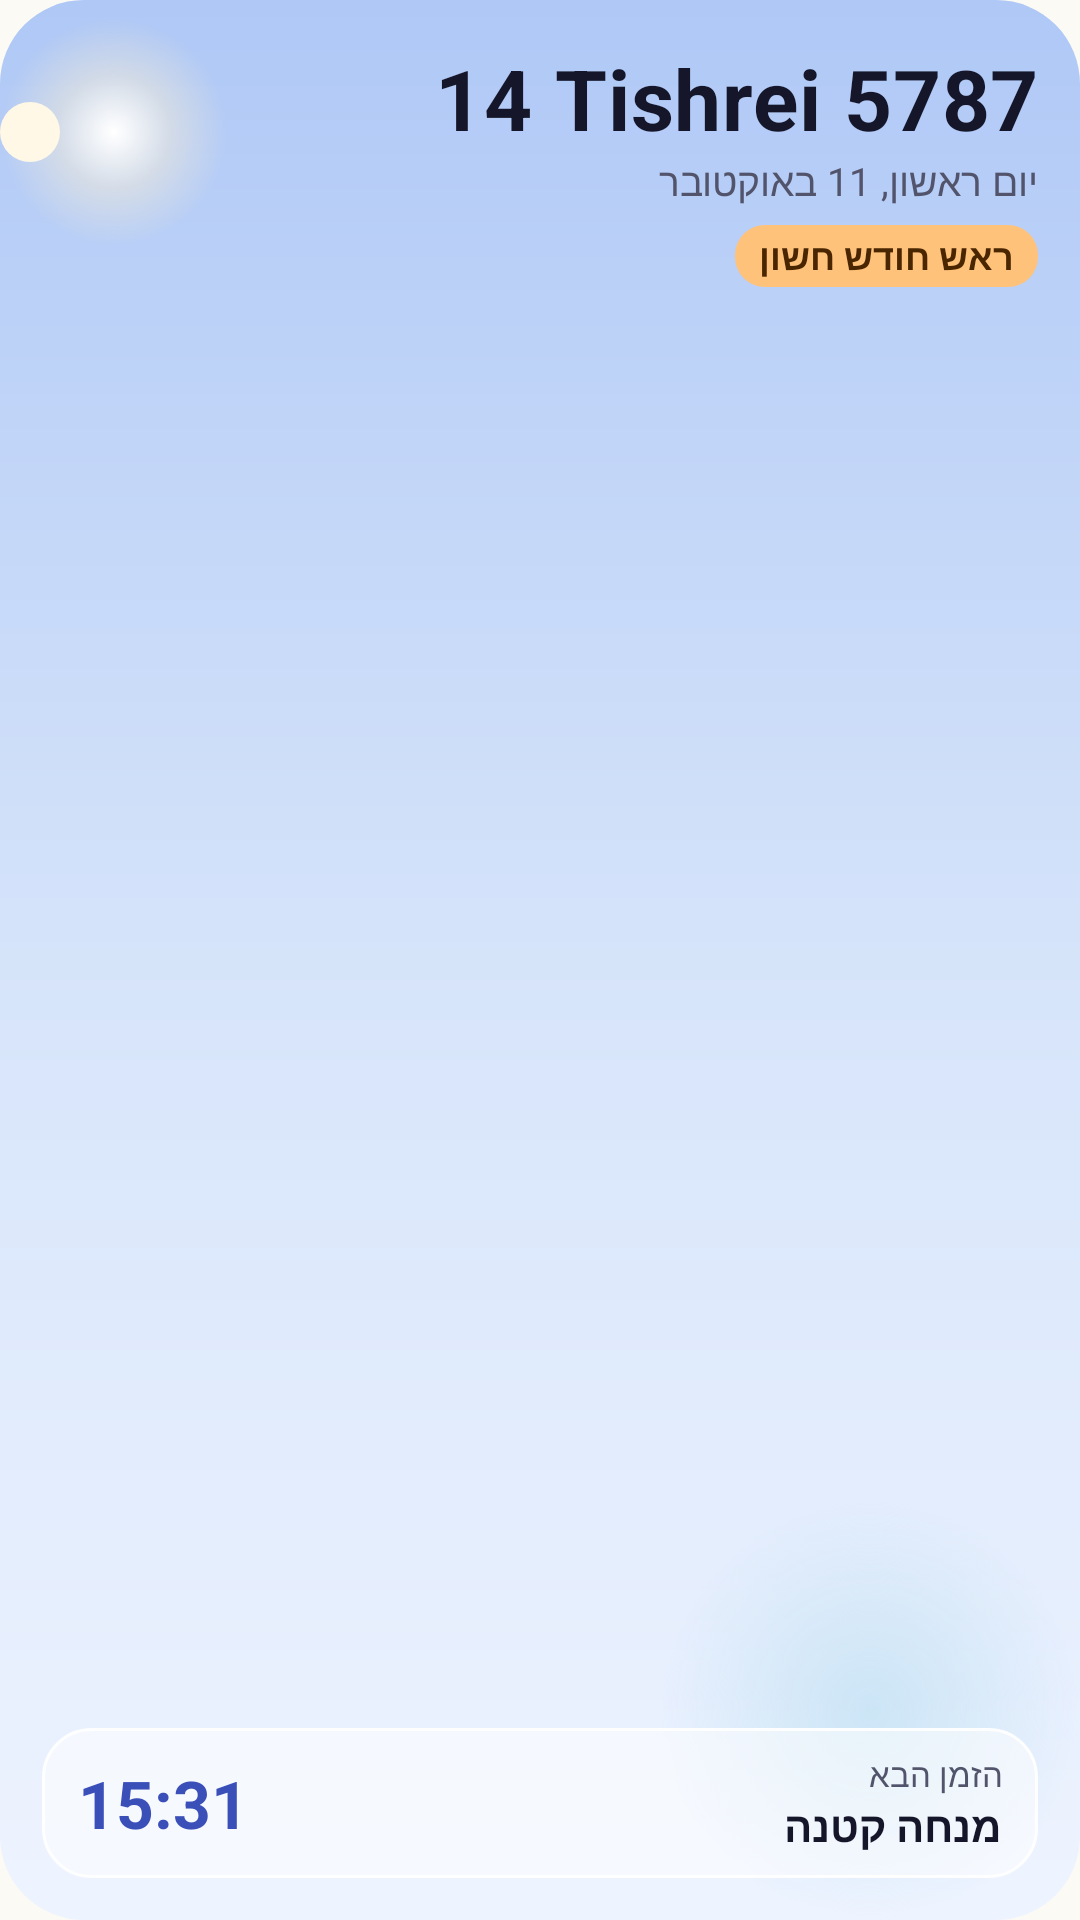

This screen was rendered from an Android layout file. Write that file and the resources it references.
<!-- AndroidManifest.xml: application theme Theme.JewishDay -->
<!-- res/layout/widget_preview_glass_date.xml -->
<?xml version="1.0" encoding="utf-8"?>
<FrameLayout xmlns:android="http://schemas.android.com/apk/res/android"
    xmlns:tools="http://schemas.android.com/tools"
    android:id="@android:id/background"
    android:layoutDirection="rtl"
    style="@style/Widget.JewishDay.Glass.Root">

    <ImageView
        style="@style/Widget.JewishDay.Glass.Sky"
        android:contentDescription="@null"
        android:src="@drawable/widget_glass_preview_sky" />

    <LinearLayout
        android:layout_width="match_parent"
        android:layout_height="match_parent"
        android:orientation="vertical"
        android:padding="14dp">

        <TextView
            android:text="@string/widget_preview_hebrew_date"
            style="@style/Widget.JewishDay.GlassDay.Text.Title"
            android:textSize="28sp" />

        <TextView
            android:text="@string/widget_preview_gregorian_date"
            style="@style/Widget.JewishDay.GlassDay.Text.Label"
            android:textSize="13sp" />

        <TextView
            android:text="@string/widget_preview_special_day"
            style="@style/Widget.JewishDay.GlassDay.Text.Chip" />

        
        <FrameLayout
            tools:ignore="UselessLeaf"
            android:layout_width="match_parent"
            android:layout_height="0dp"
            android:layout_weight="1" />

        <LinearLayout
            style="@style/Widget.JewishDay.GlassDay.Pane"
            android:layout_width="match_parent"
            android:layout_height="wrap_content"
            android:gravity="center_vertical"
            android:orientation="horizontal">

            <LinearLayout
                android:layout_width="0dp"
                android:layout_height="wrap_content"
                android:layout_weight="1"
                android:orientation="vertical">

                <TextView
                    android:text="@string/widget_preview_next_label"
                    style="@style/Widget.JewishDay.GlassDay.Text.Label" />

                <TextView
                    android:text="@string/widget_preview_next_title"
                    style="@style/Widget.JewishDay.GlassDay.Text.Strong" />
            </LinearLayout>

            <TextView
                android:text="@string/widget_preview_next_time"
                style="@style/Widget.JewishDay.GlassDay.Text.Time"
                android:layout_marginStart="8dp"
                android:textSize="22sp" />
        </LinearLayout>
    </LinearLayout>
</FrameLayout>
<!-- resources referenced by this layout -->
<resources>
  <string name="widget_preview_gregorian_date" translatable="false">יום ראשון, 11 באוקטובר</string>
  <string name="widget_preview_hebrew_date" translatable="false">ל׳ תשרי תשפ״ז</string>
  <string name="widget_preview_next_label" translatable="false">הזמן הבא</string>
  <string name="widget_preview_next_time" translatable="false">15:31</string>
  <string name="widget_preview_next_title" translatable="false">מנחה קטנה</string>
  <string name="widget_preview_special_day" translatable="false">ראש חודש חשון</string>
  <style name="Widget.JewishDay.Glass.Root" parent="">
          <item name="android:layout_width">match_parent</item>
          <item name="android:layout_height">match_parent</item>
          <item name="android:background">@drawable/widget_glass_clip</item>
      </style>
  <style name="Widget.JewishDay.Glass.Sky" parent="">
          <item name="android:layout_width">match_parent</item>
          <item name="android:layout_height">match_parent</item>
          <item name="android:scaleType">fitXY</item>
          <item name="android:importantForAccessibility">no</item>
      </style>
  <style name="Widget.JewishDay.GlassDay.Pane" parent="Widget.JewishDay.Glass.Pane">
          <item name="android:background">@drawable/widget_glass_pane_light</item>
      </style>
  <style name="Widget.JewishDay.GlassDay.Text.Chip" parent="Widget.JewishDay.Glass.Text.Chip">
          <item name="android:background">@drawable/widget_glass_accent_sun_light</item>
          <item name="android:textColor">@color/widget_day_on_accent</item>
      </style>
  <style name="Widget.JewishDay.GlassDay.Text.Label" parent="Widget.JewishDay.Glass.Text.Label">
          <item name="android:textColor">@color/widget_day_ink_secondary</item>
      </style>
  <style name="Widget.JewishDay.GlassDay.Text.Strong" parent="Widget.JewishDay.Glass.Text.Strong">
          <item name="android:textColor">@color/widget_day_ink</item>
      </style>
  <style name="Widget.JewishDay.GlassDay.Text.Time" parent="Widget.JewishDay.Glass.Text.Time">
          <item name="android:textColor">@color/widget_day_time</item>
      </style>
  <style name="Widget.JewishDay.GlassDay.Text.Title" parent="Widget.JewishDay.Glass.Text.Title">
          <item name="android:textColor">@color/widget_day_ink</item>
      </style>
  <dimen name="widget_corner_radius">20dp</dimen>
  <!-- drawable widget_glass_accent_sun_light (drawable) -->
  <?xml version="1.0" encoding="utf-8"?>
  <shape xmlns:android="http://schemas.android.com/apk/res/android"
      android:shape="rectangle">
      <solid android:color="#FFFFC27A" />
      <corners android:radius="10dp" />
  </shape>
  <color name="widget_day_on_accent">#FF4A2600</color>
  <style name="Widget.JewishDay.Glass.Text.Label">
          <item name="android:textSize">11sp</item>
          <item name="android:textColor">#FFCDD2EC</item>
      </style>
  <color name="widget_day_ink_secondary">#FF52546B</color>
  <style name="Widget.JewishDay.Glass.Text.Strong">
          <item name="android:textStyle">bold</item>
      </style>
  <color name="widget_day_ink">#FF15162A</color>
  <style name="Widget.JewishDay.Glass.Text.Time">
          <item name="android:textSize">24sp</item>
          <item name="android:textStyle">bold</item>
          <item name="android:fontFeatureSettings">tnum</item>
      </style>
  <color name="widget_day_time">#FF3B4FB8</color>
  <style name="Widget.JewishDay.Glass.Text.Title">
          <item name="android:textSize">24sp</item>
          <item name="android:textStyle">bold</item>
          <item name="android:letterSpacing">0.01</item>
      </style>
  <color name="app_launch_background">#FCFAF4</color>
  <color name="app_launch_primary">#315B46</color>
  <!-- drawable widget_glass_accent_sun_dark (drawable) -->
  <?xml version="1.0" encoding="utf-8"?>
  <shape xmlns:android="http://schemas.android.com/apk/res/android"
      android:shape="rectangle">
      <solid android:color="#4DFF9A5C" />
      <corners android:radius="10dp" />
  </shape>
</resources>
